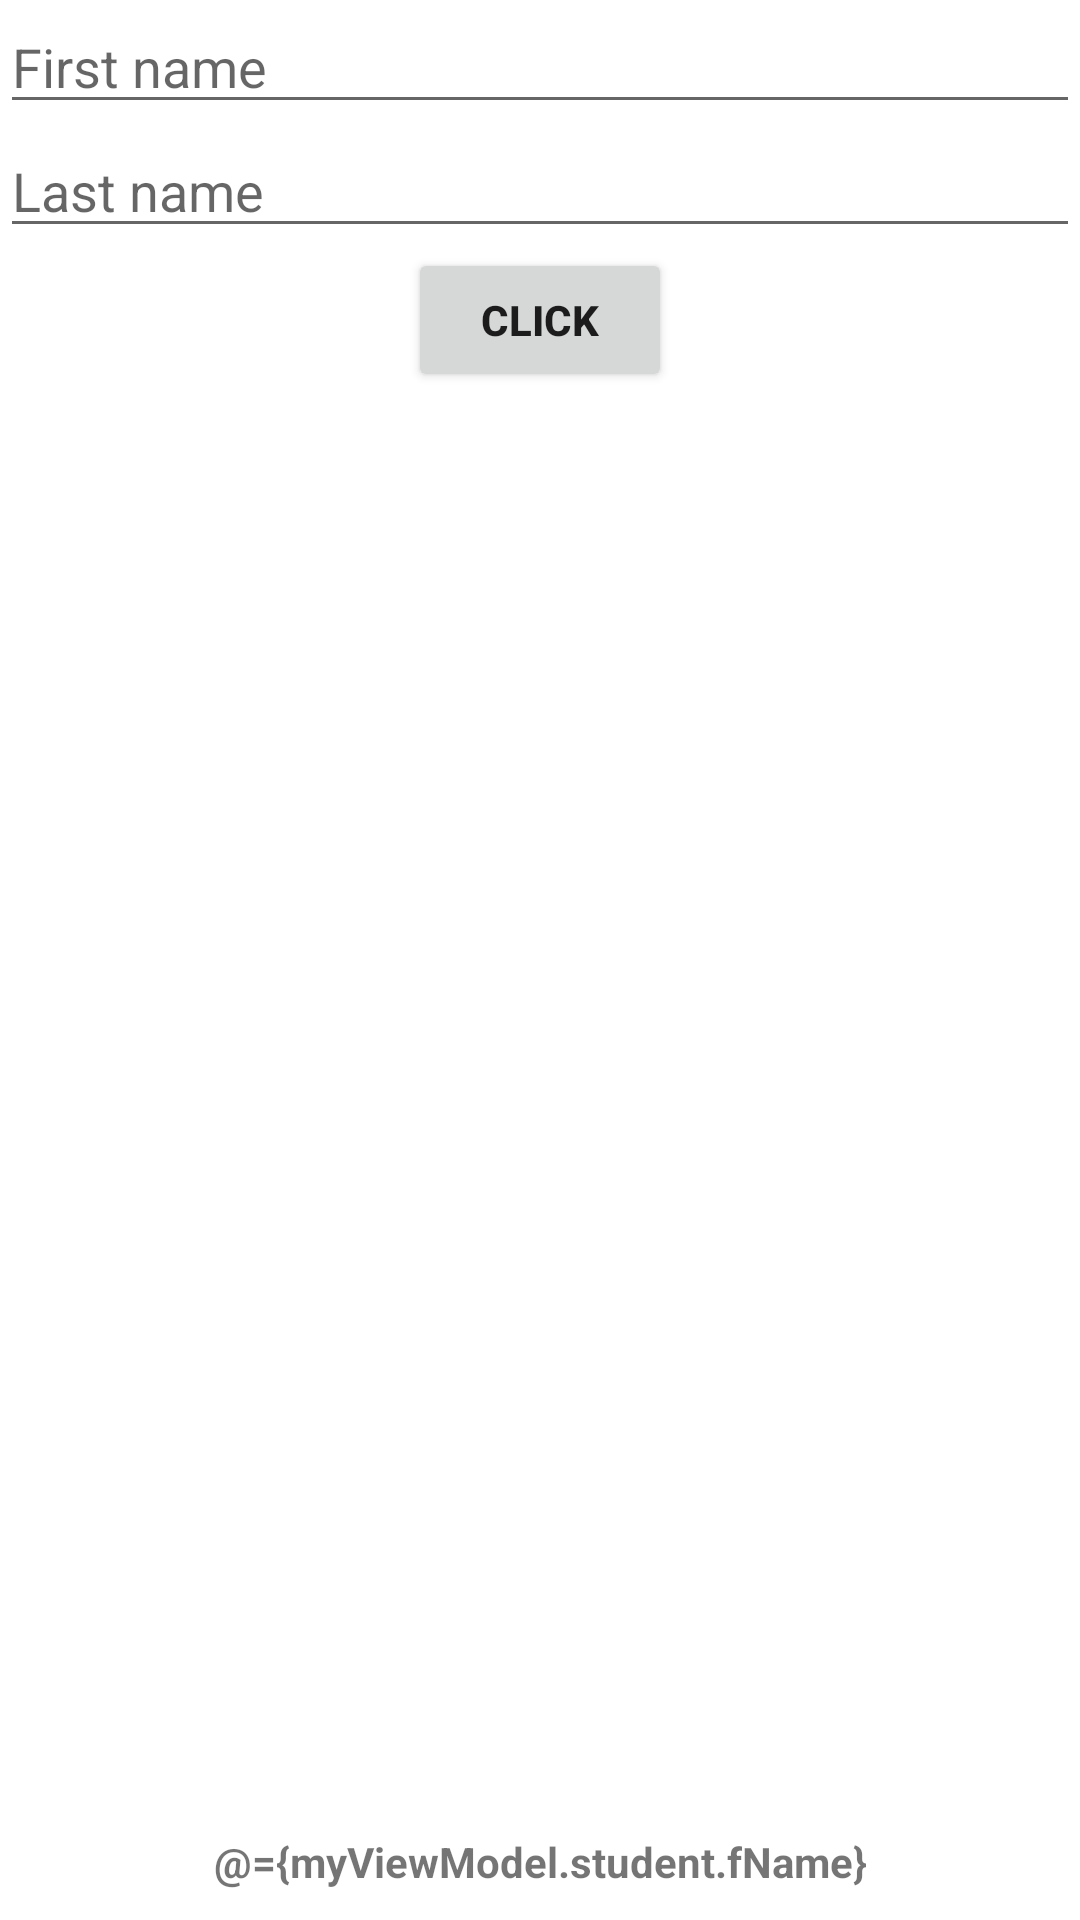

Reconstruct the res/layout file that produces this screen, plus the resources it refers to.
<!-- AndroidManifest.xml: application theme Theme.Demo -->
<!-- res/layout/activity_simple_databinding.xml -->
<?xml version="1.0" encoding="utf-8"?>
<layout xmlns:android="http://schemas.android.com/apk/res/android"
    xmlns:tools="http://schemas.android.com/tools"
    xmlns:app="http://schemas.android.com/apk/res-auto">





    <data>
        <variable
            name="myViewModel"
            type="chetu.second.batch.demo.dataBinding.MyViewModel" />
    </data>
<androidx.constraintlayout.widget.ConstraintLayout
    android:layout_width="match_parent"
    android:layout_height="match_parent"
    tools:context=".dataBinding.SimpleDatabindingActivity"
    android:layout_margin="10dp"
    >
    <EditText
        android:layout_width="match_parent"
        android:layout_height="wrap_content"
        android:id="@+id/et_fname"
        android:hint="First name"
        app:layout_constraintStart_toStartOf="parent"
        app:layout_constraintEnd_toEndOf="parent"
        app:layout_constraintTop_toTopOf="parent"
        />
    <EditText
        android:layout_width="match_parent"
        android:layout_height="wrap_content"
        android:id="@+id/et_lname"
        android:hint="Last name"
        app:layout_constraintTop_toBottomOf="@id/et_fname"
        app:layout_constraintEnd_toEndOf="parent"
        app:layout_constraintStart_toStartOf="parent"
        />
    <Button
        android:layout_width="wrap_content"
        android:layout_height="wrap_content"
        android:id="@+id/btn_click"
        android:text="Click"
        android:textStyle="bold"
        app:layout_constraintStart_toStartOf="parent"
        app:layout_constraintEnd_toEndOf="parent"
        app:layout_constraintTop_toBottomOf="@id/et_lname"
        android:onClick="@{(v) -> myViewModel.onPress(v)}"
        />
    <TextView
        android:layout_width="wrap_content"
        android:layout_height="wrap_content"
        android:id="@+id/tv_display"
        android:textStyle="bold"
        android:text="@={myViewModel.student.fName}"
        android:textSize="@dimen/text_size"
        app:layout_constraintStart_toStartOf="parent"
        app:layout_constraintEnd_toEndOf="parent"
        app:layout_constraintBottom_toBottomOf="parent"
        android:layout_marginBottom="10dp"
        />
</androidx.constraintlayout.widget.ConstraintLayout>
</layout>
<!-- resources referenced by this layout -->
<resources>
  <style name="Theme.Demo" parent="Theme.MaterialComponents.DayNight.DarkActionBar">
          
          <item name="colorPrimary">@color/black</item>
          <item name="colorPrimaryVariant">@color/black</item>
          <item name="colorOnPrimary">@color/white</item>
          
          <item name="colorSecondary">@color/teal_200</item>
          <item name="colorSecondaryVariant">@color/teal_700</item>
          <item name="colorOnSecondary">@color/black</item>
          
          <item name="android:statusBarColor" tools:targetApi="l">?attr/colorPrimaryVariant</item>
          
      </style>
  <color name="black">#000000</color>
  <color name="white">#FFFFFFFF</color>
  <color name="teal_200">#FF03DAC5</color>
  <color name="teal_700">#FF018786</color>
</resources>
